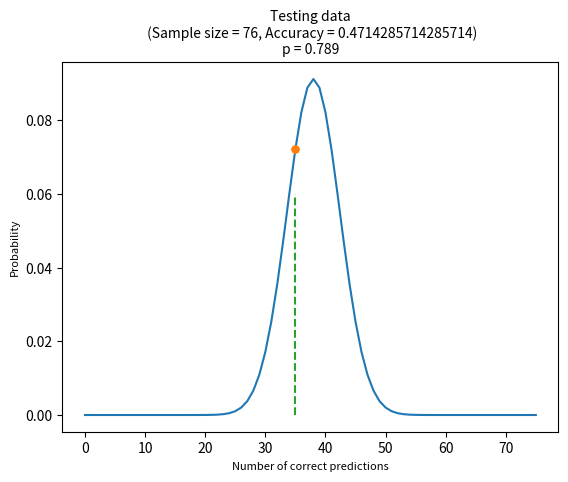

The script that saved this image:
# -*- coding: utf-8 -*-
"""
Created on Sun Nov 10 12:39:48 2019
This script is used to perform binomial test for classification performances, e.g., accuracy, sensitivity, specificity.
@author: lenovo
"""
from scipy.special import comb
import matplotlib
import matplotlib.pyplot as plt
import numpy as np


def binomialtest(n, k, p1, p2):
    sum_prob = 0
    prob = []
    randk = 0
    for i in range(k):
    	sum_prob += comb(n,i) * pow(p1,i) * pow(p2, (n-i))
    	if (sum_prob >= 0.95) and (not randk):
    		randk = i+1
    		print(f'sum_prob in {randk} is {sum_prob}')

    p = 1 - sum_prob if sum_prob <=1 else 0

    for i in range(n):
    	prob.append(comb(n,i) * pow(p1,i) * pow(p2,(n-i)))

    return p, sum_prob, prob, randk

def lc_plot(prob, k, p, titlename):
    plt.plot(prob)
    if p < 0.001:
        plt.title(titlename + f'\np < 0.001',fontsize=10)
    else:
        plt.title(titlename + '\n' + 'p = ' + '%.3f' %p, fontsize=10)

    plt.plot([k,k],[prob[k],prob[k]],'.', markersize=10)
    plt.plot([k,k],[0,0.06],'--', markersize=15)
    # plt.title(titlename,fontsize=10)
    plt.xlabel('Number of correct predictions',fontsize=8)
    plt.ylabel('Probability', fontsize=8)
    plt.show()


if __name__ ==  "__main__":
    n = 28 + 48
    acc = 0.4714285714285714
    k = np.int32(n * acc)
    print(k)
    p, sum_prob, prob, randk = binomialtest(n, k, 0.5, 0.5)
    print(p)
    lc_plot(prob, k, p, titlename = f'Testing data\n (Sample size = {n}, Accuracy = {acc})')
